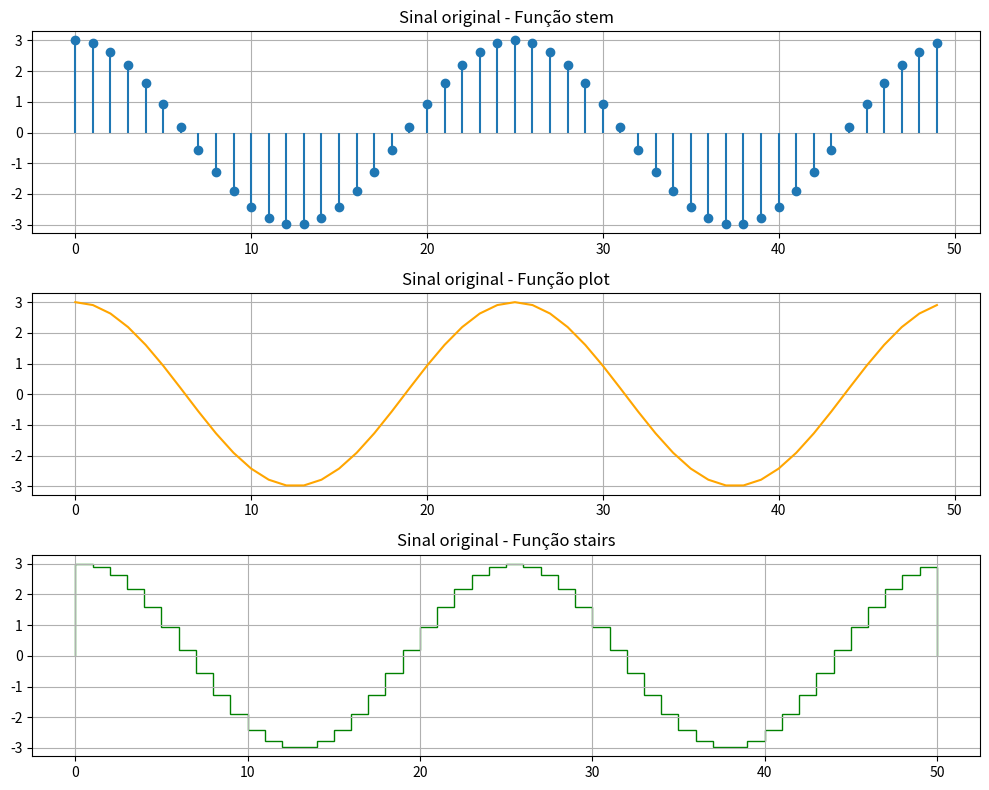
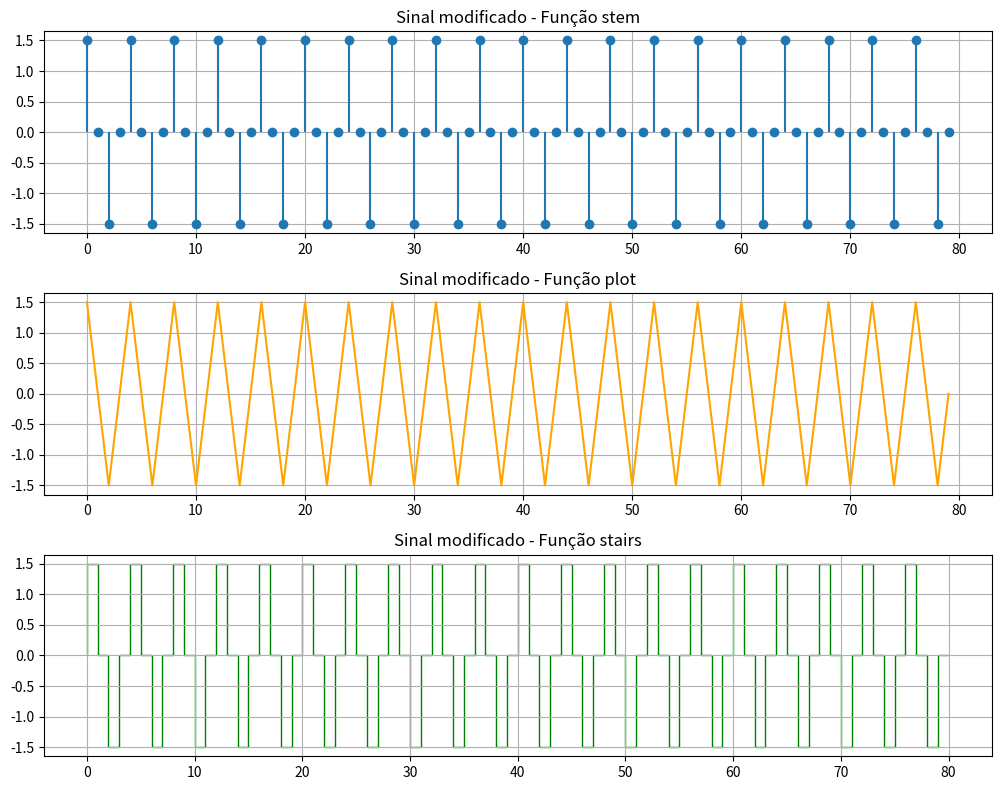

Source code (Python) for these figures, in order:
import numpy as np
import matplotlib.pyplot as plt

# Parte A - Sinal original
n1 = np.arange(0, 50)
A1 = 3
f1 = 0.08
x1 = A1 * np.cos(np.pi * f1 * n1)

# Parte B - Sinal modificado
n2 = np.arange(0, 80)
A2 = 1.5
f2 = 0.5
x2 = A2 * np.cos(np.pi * f2 * n2)

# Parte C - Visualização dos dois sinais com stem, plot e stairs
def plot_signal(n, x, title):
    fig, axs = plt.subplots(3, 1, figsize=(10, 8))
    
    axs[0].stem(n, x, basefmt=" ")
    axs[0].set_title(f'{title} - Função stem')
    axs[0].grid(True)
    
    axs[1].plot(n, x, color='orange')
    axs[1].set_title(f'{title} - Função plot')
    axs[1].grid(True)
    
    axs[2].stairs(x, color='green')
    axs[2].set_title(f'{title} - Função stairs')
    axs[2].grid(True)
    
    plt.tight_layout()
    plt.show()

# Parte A - sinal original
plot_signal(n1, x1, "Sinal original")

# Parte C - sinal modificado
plot_signal(n2, x2, "Sinal modificado")
